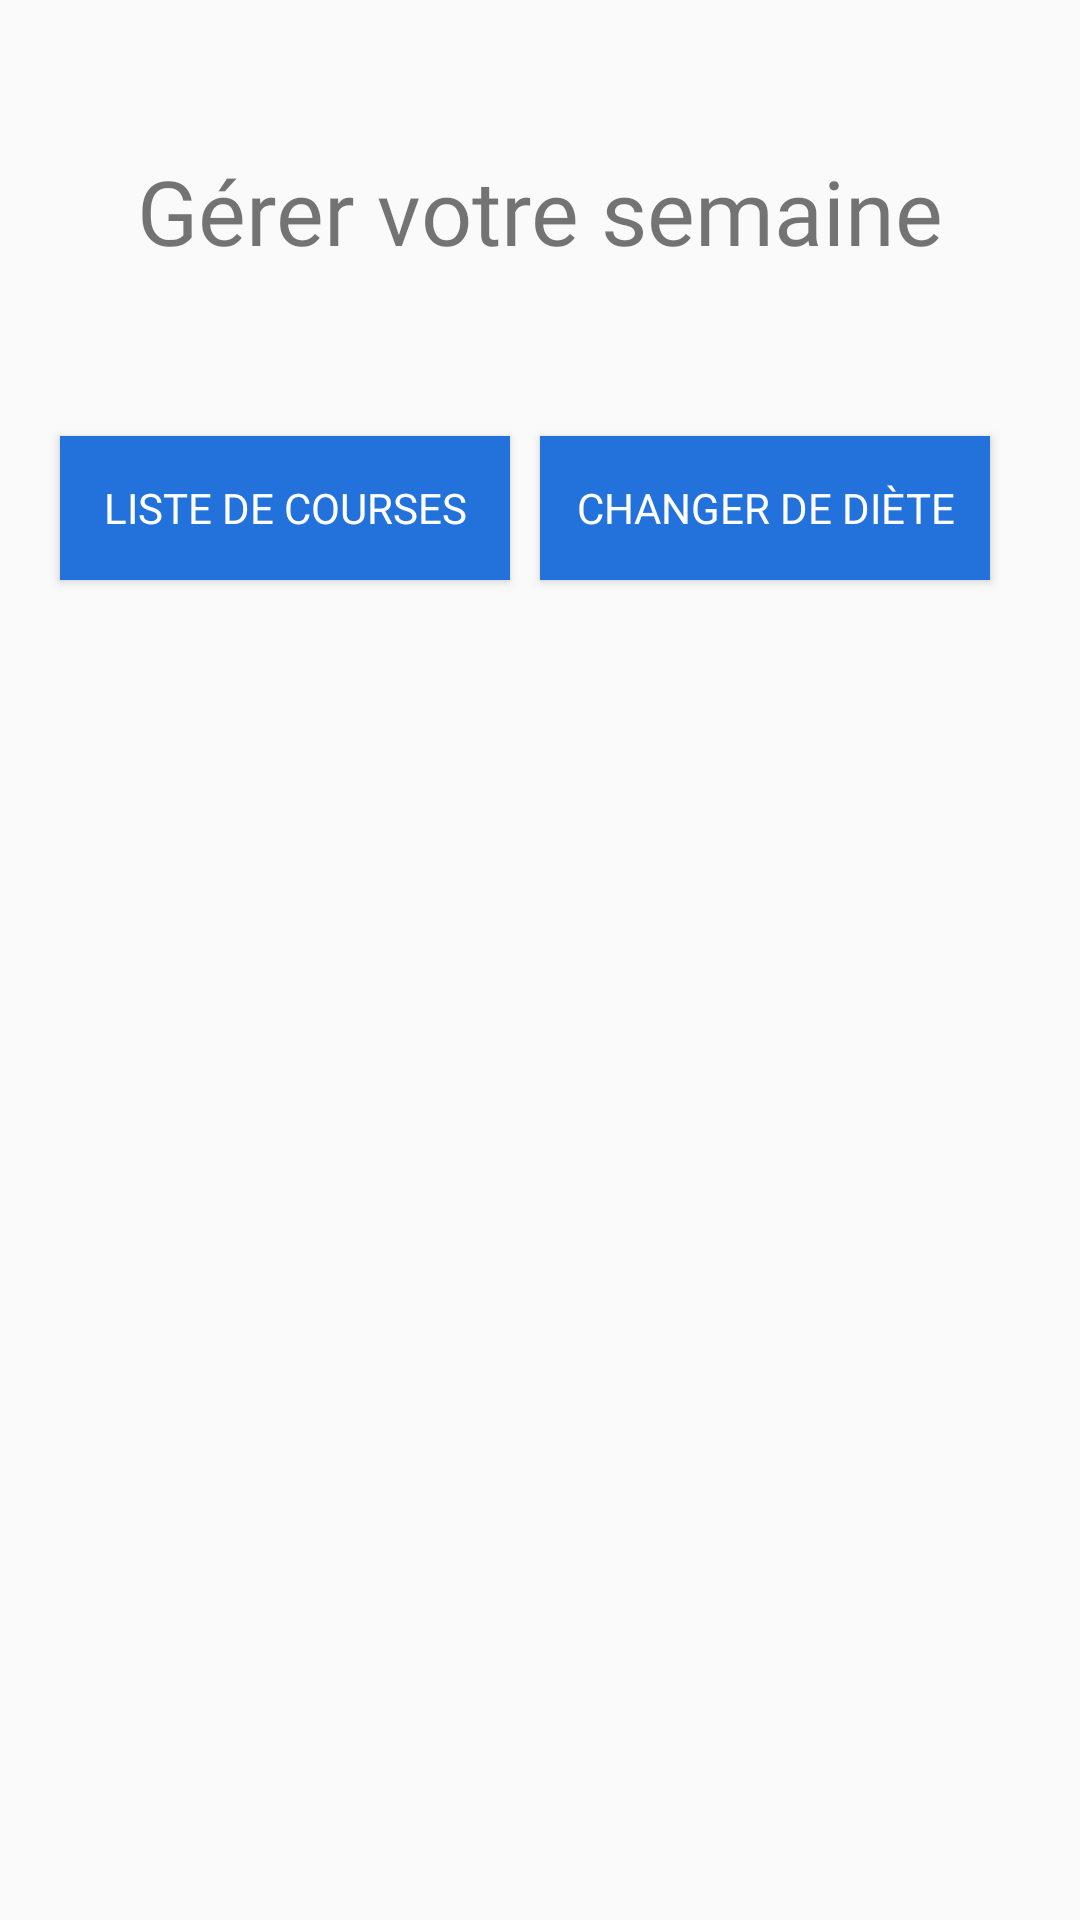

This screen was rendered from an Android layout file. Write that file and the resources it references.
<!-- AndroidManifest.xml: application theme AppTheme -->
<!-- res/layout/activity_planning.xml -->
<?xml version="1.0" encoding="utf-8"?>
<RelativeLayout xmlns:android="http://schemas.android.com/apk/res/android"
    xmlns:tools="http://schemas.android.com/tools"
    android:layout_width="match_parent"
    android:layout_height="match_parent"
    tools:context=".activity.MainActivity">

    <TextView
        android:id="@+id/textViewTitreSemaine"
        android:layout_width="wrap_content"
        android:layout_height="wrap_content"
        android:layout_centerHorizontal="true"
        android:layout_marginTop="50dp"
        android:text="Gérer votre semaine"
        android:fontFamily="@font/comfortaa"
        android:textSize="30sp" />
    <ListView
        android:id="@+id/listJour"
        android:layout_width="match_parent"
        android:layout_height="wrap_content"
        android:layout_marginTop="25dp"
        android:layout_centerHorizontal="true"
        android:layout_below="@+id/textViewTitreSemaine"/>
    <Button
        android:id="@+id/buttonCourses"
        android:layout_width="150dp"
        android:layout_height="wrap_content"
        android:layout_below="@+id/listJour"
        android:layout_marginLeft="20dp"
        android:layout_marginTop="30dp"
        android:background="#2372db"
        android:textColor="#FFFFFF"
        android:text="Liste de courses"
        android:fontFamily="@font/comfortaa"/>
    <Button
        android:id="@+id/buttonCreateDiete"
        android:layout_width="150dp"
        android:layout_height="wrap_content"
        android:layout_below="@+id/listJour"
        android:layout_centerHorizontal="true"
        android:layout_marginTop="30dp"
        android:layout_marginLeft="10dp"
        android:layout_toRightOf="@+id/buttonCourses"
        android:background="#2372db"
        android:textColor="#FFFFFF"
        android:text="Changer de diète"
        android:fontFamily="@font/comfortaa"/>


</RelativeLayout>
<!-- resources referenced by this layout -->
<resources>
  <style name="AppTheme" parent="Theme.AppCompat.Light.NoActionBar">
          
          <item name="colorPrimary">@color/colorPrimary</item>
          <item name="colorPrimaryDark">@color/colorPrimaryDark</item>
          <item name="colorAccent">@color/colorAccent</item>
      </style>
  <color name="colorPrimary">#008577</color>
  <color name="colorPrimaryDark">#00574B</color>
  <color name="colorAccent">#D81B60</color>
</resources>
